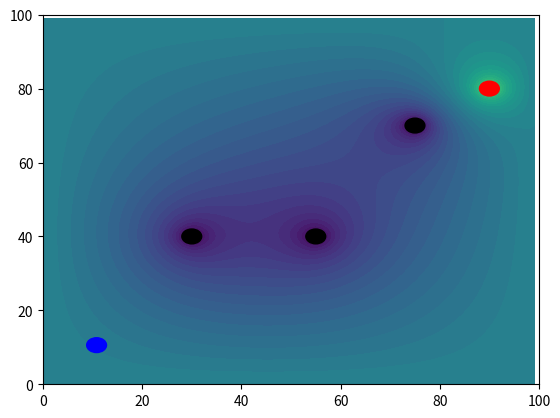

Write Python code to recreate this figure.
import numpy as np
import matplotlib.pyplot as plt
from matplotlib.animation import FuncAnimation

# Parâmetros
size = 100
goal = np.array([90, 80])
start = np.array([10, 10])
# Mudança na posição dos obstáculos para testar diferentes cenários
obstacles =  [np.array([30, 40]), np.array([55, 40]), np.array([75, 70])]
tolerance = 1e-3
max_iterations = 10000
force_scale = 0.5
safe_distance = 0  # Distância segura para desvio de obstáculos


# Inicialização do grid
phi = np.zeros((size, size))
phi[int(goal[0]), int(goal[1])] =  100
for obs in obstacles:
    phi[int(obs[0]), int(obs[1])] = -100

# Método de Relaxação para resolver a equação de Laplace
for iteration in range(max_iterations):
    phi_old = phi.copy()
    
    # Atualização do potencial interno do grid baseado nos valores dos vizinhos
    phi[1:-1, 1:-1] = 0.25 * (phi_old[2:, 1:-1] + phi_old[:-2, 1:-1] + phi_old[1:-1, 2:] + phi_old[1:-1, :-2])
    # Esta linha aplica a média dos quatro vizinhos (acima, abaixo, esquerda, direita) a cada ponto do grid, exceto nas bordas
    
    # Aplicando condições de contorno fixas a cada iteração
    phi[int(goal[0]), int(goal[1])] = 100
    for obs in obstacles:
        phi[int(obs[0]), int(obs[1])] = -100
        # Garantindo que áreas próximas aos obstáculos também tenham potencial baixo
        for dx in [-1, 0, 1]:
            for dy in [-1, 0, 1]:
                if 0 <= obs[0] + dx < size and 0 <= obs[1] + dy < size:
                    phi[int(obs[0] + dx), int(obs[1] + dy)] = -80  # Ajustar para um valor suficientemente baixo

    # Checando a convergência
    if np.max(np.abs(phi - phi_old)) < tolerance:
        
        print(f"Convergência Atingida. Maior mudança no campo: {np.max(np.abs(phi - phi_old))}. Em: {iteration}")
        break

# Gradiente do potencial
phi_x, phi_y = np.gradient(phi)

# Posição inicial do robô
current_pos = start.astype(float).copy()
trajectory = [current_pos.copy()]
moving_to_goal = True

# Configuração do gráfico
fig, ax = plt.subplots()
ax.set_xlim(0, size)
ax.set_ylim(0, size)

# Desenhar os contornos do campo de potencial
potential_contour = ax.contourf(phi.T, levels=50, cmap='viridis', antialiased=False, zorder=1)

goal_circle = plt.Circle(goal.T, 2, color='red')
ax.add_patch(goal_circle)
robot_circle = plt.Circle(current_pos, 2, color='blue')
ax.add_patch(robot_circle)






# Adicionando obstáculos com intensidade visual baseada no potencial
for obs in obstacles:
    obstacle_circle = plt.Circle(obs, 2, color='black', fill=True, zorder=2)  # Mais vermelho indica maior repulsão
    ax.add_patch(obstacle_circle)

trajectory_line, = ax.plot([], [], 'b-', lw=2)  # Linha para a trajetória

# Função de atualização da animação
def update(frame):
    global current_pos, moving_to_goal
    
    idx = int(current_pos[0])
    idy = int(current_pos[1])
    
    f_x = phi_x[idy, idx]
    f_y = phi_y[idy, idx]
    
    direction = np.array([f_x, f_y]) # Cria um array numpy com os componentes x e y do gradiente do campo de potencial
    
    if np.linalg.norm(direction) > 0:  # Normaliza o vetor de direções
        direction /= np.linalg.norm(direction)
        
    target = goal 
    
    to_target = target - current_pos # Calcula o vetor direcional do robô ao alvo
    
    if np.linalg.norm(to_target) > 0:
        to_target = to_target / np.linalg.norm(to_target)   # Normaliza o vetor direcional  ao alvo para garantir que ele tenha magnitude 1
        
    combined_direction = 0.2 * direction + 0.4 * to_target # Combina o vetor gradiente (campo potencial)  e o vetor ao alvo com pesos, dando mais importância ao alvo
    
    if np.linalg.norm(combined_direction) > 0:
        combined_direction /= np.linalg.norm(combined_direction)
        
    new_pos = current_pos + force_scale * combined_direction
    
    # Ajustar a direção baseada na proximidade e no gradiente do potencial
    for obs in obstacles:
        distance = np.linalg.norm(new_pos - obs)
        
        phi_val = phi[int(obs[0]), int(obs[1])]
        
        if distance < safe_distance:
            if np.linalg.norm(new_pos - current_pos) < 1: # Verifica se o robô quase não se moveu entre as atualizações de posição. (Ou seja, está travado)
                avoidance_direction = new_pos - obs + np.random.randn(2) # Vetor apontando para longe do obstáculo + componente aléatorio
                print(f"Metod Random {obs}, phi_value: {phi_val}, distance: {distance}")

            if np.linalg.norm(avoidance_direction) > 0:
                avoidance_direction /= np.linalg.norm(avoidance_direction) 
            new_pos = current_pos + force_scale * (avoidance_direction + 0.5 * to_target)
            break
        
        if phi_val <=  -90:  # Verificando a intensidade nos arredores
            avoidance_direction = new_pos - obs  # Vetor apontando para longe do obstáculo + componente aléatorio
            if np.linalg.norm(avoidance_direction) > 0:
                avoidance_direction /= np.linalg.norm(avoidance_direction)
                
            target_influence = 2 * to_target # dando mais importância ao alvo
            new_pos = current_pos + force_scale * (avoidance_direction + target_influence)
            
            print(f"Adjusting path due to obstacle. New position: {new_pos}, Target influence: {target_influence}")
            break
        
            
    if 0 <= new_pos[0] < size and 0 <= new_pos[1] < size: # Verifica se a nova posição de escape está dentro dos limites do grid.
        current_pos[:] = new_pos
      
        
    robot_circle.center = current_pos
    trajectory_line.set_data([p[0] for p in trajectory], [p[1] for p in trajectory])
    trajectory.append(current_pos.copy())
    

        

    return robot_circle, trajectory_line,

# Animação
ani = FuncAnimation(fig, update, frames=range(2000), blit=True, interval=20, repeat=False)
plt.show()
